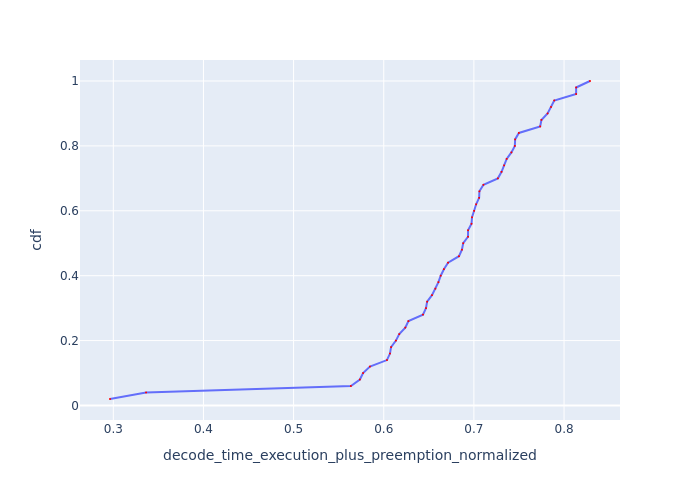

Data behind this chart, as committed beside it:
Request Id, decode_time_execution_plus_preemption_no…, cdf
0_49, 0.2963, 0.02
0_48, 0.3363, 0.04
0_39, 0.5636, 0.06
0_47, 0.5735, 0.08
0_15, 0.5771, 0.1
0_31, 0.5847, 0.12
0_38, 0.6036, 0.14
0_19, 0.6069, 0.16
0_35, 0.6081, 0.18
0_46, 0.6135, 0.2
0_14, 0.6172, 0.22
0_30, 0.6239, 0.24
0_43, 0.6274, 0.26
0_37, 0.6435, 0.28
0_18, 0.6468, 0.3
0_34, 0.6481, 0.32
0_45, 0.6535, 0.34
0_13, 0.6573, 0.36
0_7, 0.6606, 0.38
0_29, 0.6632, 0.4
0_42, 0.6667, 0.42
0_27, 0.6713, 0.44
0_36, 0.6834, 0.46
0_17, 0.6867, 0.48
0_33, 0.6881, 0.5
0_3, 0.6935, 0.52
0_44, 0.6935, 0.54
0_12, 0.6974, 0.56
0_23, 0.6979, 0.58
0_6, 0.7002, 0.6
0_28, 0.7025, 0.62
0_11, 0.7058, 0.64
0_41, 0.7061, 0.66
0_26, 0.7106, 0.68
0_16, 0.7266, 0.7
0_32, 0.7307, 0.72
0_2, 0.7335, 0.74
0_22, 0.7364, 0.76
0_5, 0.7416, 0.78
0_40, 0.7454, 0.8
0_10, 0.7457, 0.82
0_25, 0.7499, 0.84
0_1, 0.7735, 0.86
0_21, 0.7749, 0.88
0_4, 0.7817, 0.9
0_9, 0.7856, 0.92
0_24, 0.7891, 0.94
0_20, 0.8134, 0.96
0_0, 0.8134, 0.98
0_8, 0.8288, 1.0
